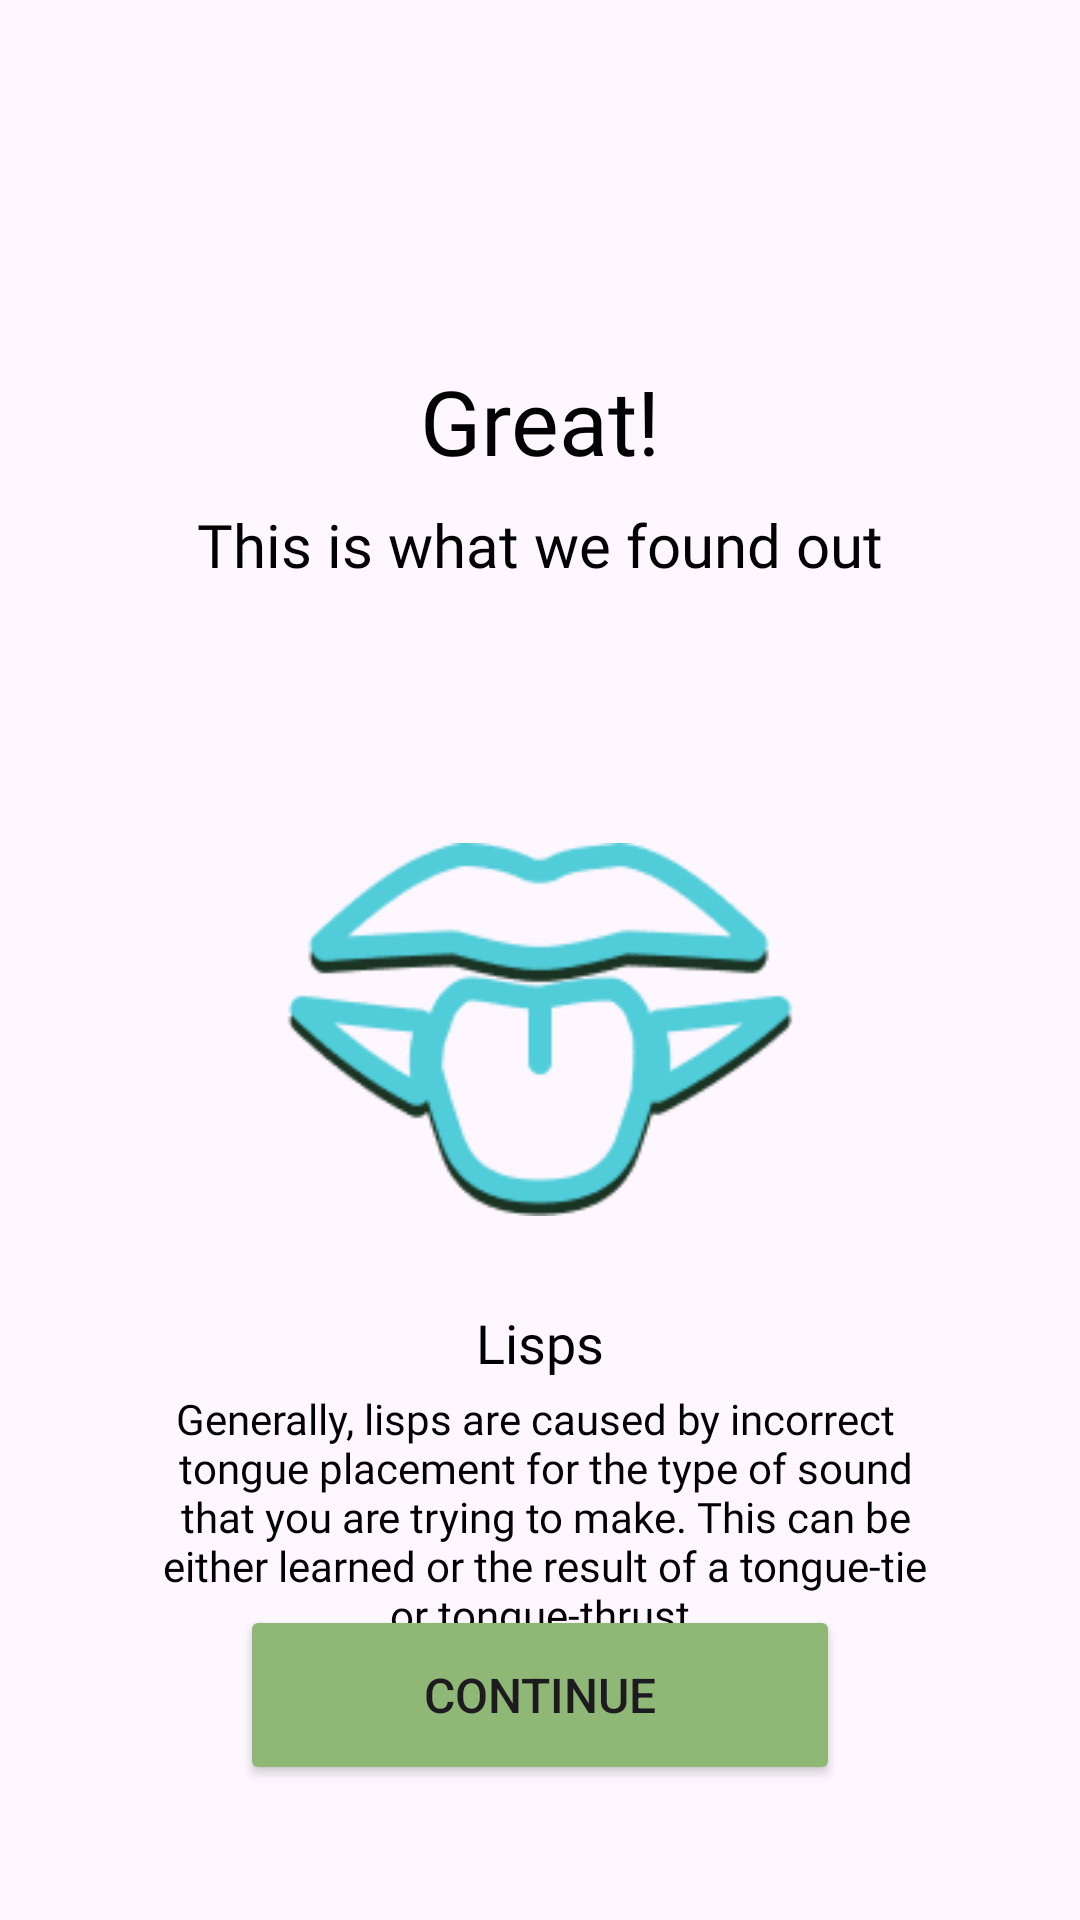

Here is an Android app screen rendered from its layout file. Give the layout XML and the strings, colors and styles it references.
<!-- AndroidManifest.xml: application theme Theme.ProjectImage -->
<!-- res/layout/activity_lips.xml -->
<?xml version="1.0" encoding="utf-8"?>
<androidx.constraintlayout.widget.ConstraintLayout xmlns:android="http://schemas.android.com/apk/res/android"
    xmlns:app="http://schemas.android.com/apk/res-auto"
    xmlns:tools="http://schemas.android.com/tools"
    android:layout_width="match_parent"
    android:layout_height="match_parent"
    tools:context=".LipsActivity">

    <TextView
        android:id="@+id/textView19"
        android:layout_width="wrap_content"
        android:layout_height="35dp"
        android:layout_marginTop="120dp"
        android:fontFamily="@font/open_sans_bold"
        android:gravity="center_horizontal"
        android:lineSpacingExtra="4sp"
        android:text="Great!"
        android:textColor="@color/black"
        android:textSize="30sp"
        android:transformPivotY="-2.25sp"
        app:layout_constraintEnd_toEndOf="parent"
        app:layout_constraintStart_toStartOf="parent"
        app:layout_constraintTop_toTopOf="parent" />

    <TextView
        android:id="@+id/textView20"
        android:layout_width="257dp"
        android:layout_height="23sp"
        android:layout_marginTop="13dp"
        android:fontFamily="@font/sofia_pro_soft_med"
        android:gravity="center_horizontal"
        android:text="This is what we found out"
        android:textColor="@color/black"
        android:textSize="20sp"
        app:layout_constraintEnd_toEndOf="@+id/textView19"
        app:layout_constraintStart_toStartOf="@+id/textView19"
        app:layout_constraintTop_toBottomOf="@+id/textView19" />

    <Button
        android:id="@+id/lisps_cont_btn"
        android:layout_width="200dp"
        android:layout_height="60dp"
        android:layout_marginBottom="45dp"
        android:backgroundTint="@color/green_txt_color"
        android:text="Continue"
        android:textSize="16sp"
        app:layout_constraintBottom_toBottomOf="parent"
        app:layout_constraintEnd_toEndOf="parent"
        app:layout_constraintStart_toStartOf="parent" />

    <ImageView
        android:id="@+id/lisp_img"
        android:layout_width="186dp"
        android:layout_height="124.46dp"
        android:layout_marginTop="90dp"
        app:layout_constraintEnd_toEndOf="parent"
        app:layout_constraintStart_toStartOf="parent"
        app:layout_constraintTop_toBottomOf="@+id/textView20"
        app:srcCompat="@drawable/lips" />

    <ImageView
        android:id="@+id/lispUpUpBackArrow"
        android:layout_width="wrap_content"
        android:layout_height="wrap_content"
        android:layout_marginStart="10dp"
        android:layout_marginTop="45dp"
        android:layout_marginEnd="358dp"
        app:layout_constraintEnd_toEndOf="parent"
        app:layout_constraintStart_toStartOf="parent"
        app:layout_constraintTop_toTopOf="parent"
        app:srcCompat="@drawable/arroww" />

    <ImageView
        android:id="@+id/lispNextArrow"
        android:layout_width="wrap_content"
        android:layout_height="wrap_content"
        app:layout_constraintBottom_toBottomOf="@+id/lisp_img"
        app:layout_constraintEnd_toEndOf="parent"
        app:layout_constraintStart_toEndOf="@+id/lisp_img"
        app:layout_constraintTop_toTopOf="@+id/lisp_img"
        app:srcCompat="@drawable/arrownext" />

    <TextView
        android:id="@+id/lisp_txt"
        android:layout_width="wrap_content"
        android:layout_height="25dp"
        android:layout_marginTop="30dp"
        android:fontFamily="@font/sofiapro_soft_bold"
        android:text="Lisps"
        android:textColor="@color/black"
        android:textSize="18sp"
        app:layout_constraintEnd_toEndOf="@+id/lisp_img"
        app:layout_constraintStart_toStartOf="@+id/lisp_img"
        app:layout_constraintTop_toBottomOf="@+id/lisp_img" />

    <TextView
        android:id="@+id/lisp_desc_txt"
        android:layout_width="wrap_content"
        android:layout_height="wrap_content"
        android:layout_marginTop="3dp"
        android:text="@string/S_sound_long_desc_txt"
        android:fontFamily="@font/open_sans_semibold"
        android:textColor="@color/black"
        android:gravity="center_horizontal"
        app:layout_constraintEnd_toEndOf="@+id/lisp_txt"
        app:layout_constraintStart_toStartOf="@+id/lisp_txt"
        app:layout_constraintTop_toBottomOf="@+id/lisp_txt" />

</androidx.constraintlayout.widget.ConstraintLayout>
<!-- resources referenced by this layout -->
<resources>
  <color name="black">#FF000000</color>
  <color name="green_txt_color">#8FB776</color>
  <!-- drawable lips: png bitmap (drawable, 6613 bytes) -->
  <string name="S_sound_long_desc_txt">Generally, lisps are caused by incorrect \n
          tongue placement for the type of sound\n that you are trying to make.
          This can be\n either learned or the result of a tongue-tie\n or tongue-thrust.</string>
  <style name="Theme.ProjectImage" parent="Base.Theme.ProjectImage" />
  <style name="Base.Theme.ProjectImage" parent="Theme.Material3.Light.NoActionBar">
          
          
      </style>
</resources>
